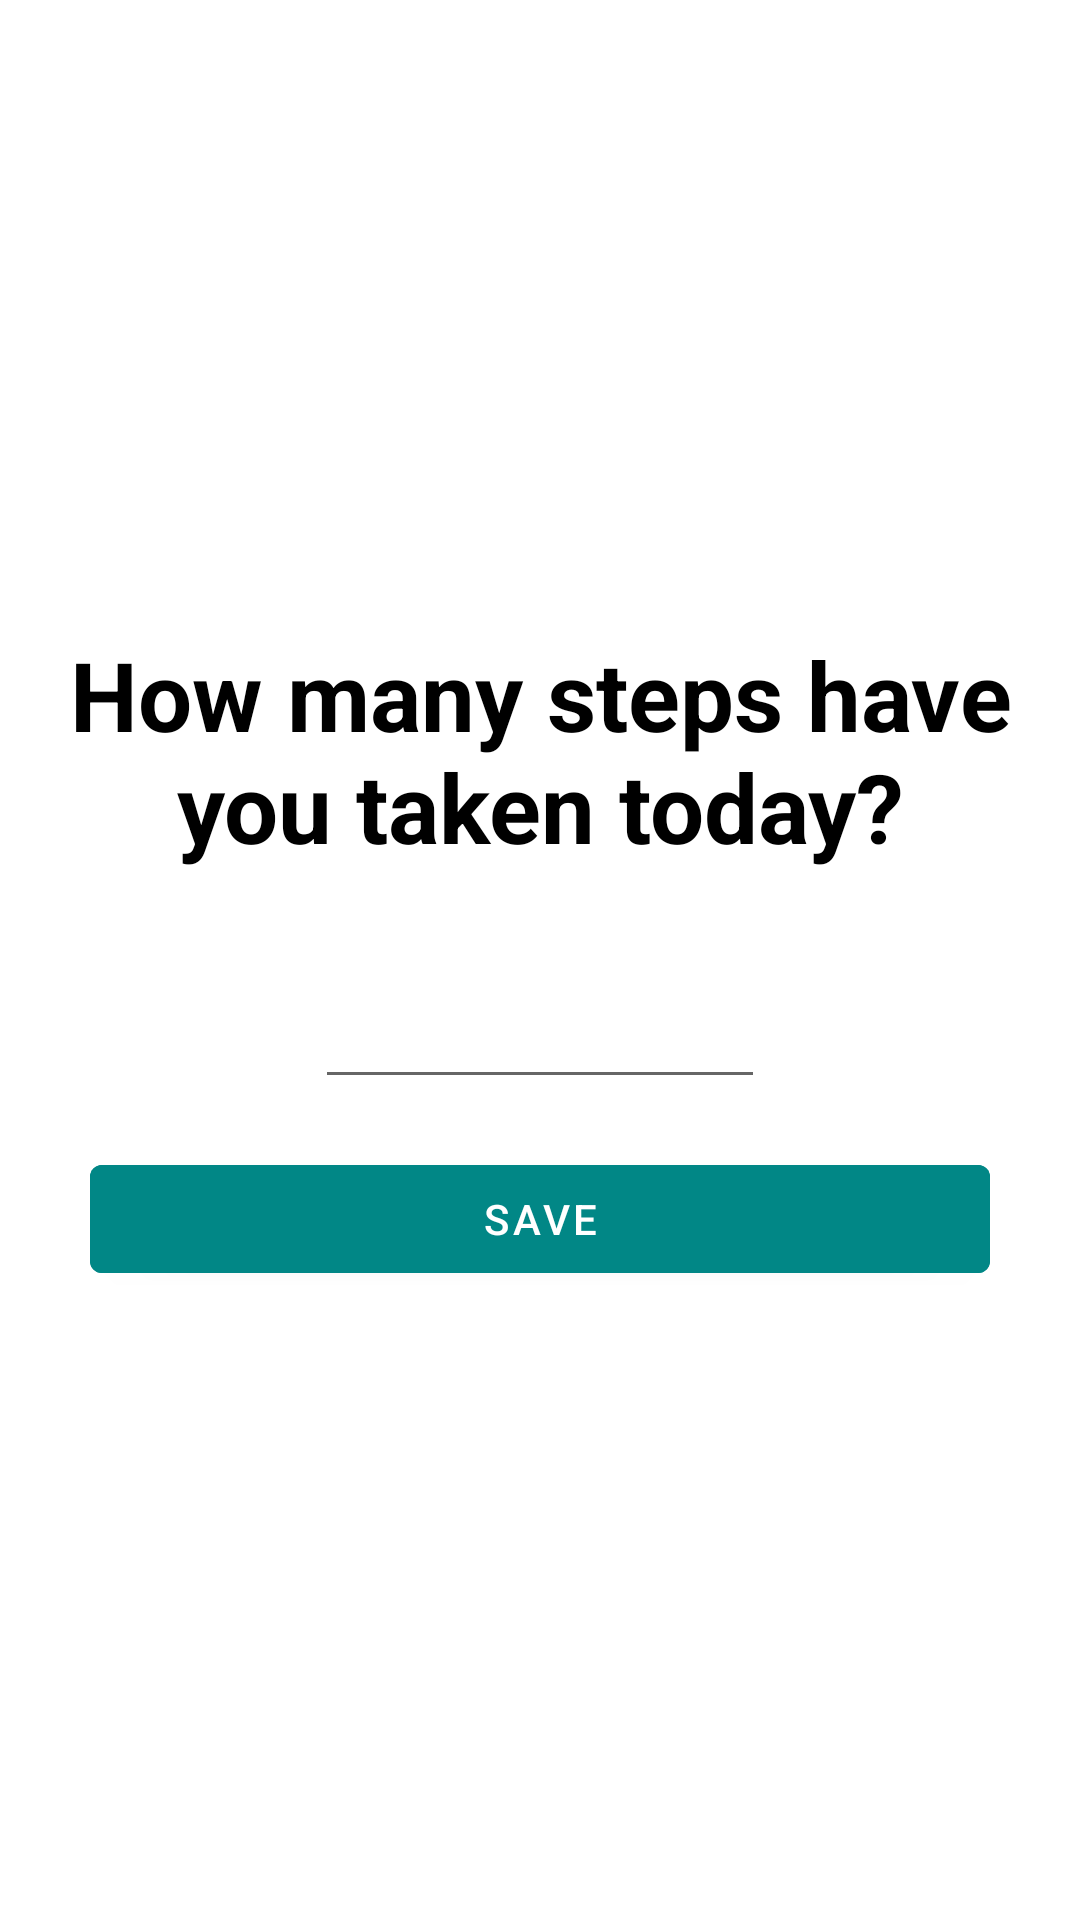

Write the Android layout XML for this screen, with the resource values it uses.
<!-- AndroidManifest.xml: application theme Theme.Stride -->
<!-- res/layout/activity_record_step.xml -->
<?xml version="1.0" encoding="utf-8"?>
<androidx.constraintlayout.widget.ConstraintLayout xmlns:android="http://schemas.android.com/apk/res/android"
    xmlns:app="http://schemas.android.com/apk/res-auto"
    xmlns:tools="http://schemas.android.com/tools"
    android:layout_width="match_parent"
    android:layout_height="match_parent"
    tools:context=".ui.record_step.RecordStepsActivity">

    <LinearLayout
        android:layout_width="wrap_content"
        android:layout_height="wrap_content"
        android:orientation="vertical"
        app:layout_constraintTop_toTopOf="parent"
        app:layout_constraintBottom_toBottomOf="parent"
        app:layout_constraintStart_toStartOf="parent"
        app:layout_constraintEnd_toEndOf="parent"
        android:gravity="center">

        <TextView
            android:layout_width="wrap_content"
            android:layout_height="wrap_content"
            android:text="@string/how_many_steps_have_you_taken_today"
            android:textSize="32sp"
            android:textStyle="bold"
            android:textColor="@color/text_black"
            android:gravity="center"/>

        <EditText
            android:id="@+id/step_count_edittext"
            android:layout_width="150dp"
            android:layout_height="wrap_content"
            android:layout_marginTop="16dp"
            android:textSize="32sp"
            android:inputType="number"
            android:gravity="center"/>

        <com.google.android.material.button.MaterialButton
            android:id="@+id/save_button"
            android:layout_width="300dp"
            android:layout_height="wrap_content"
            android:layout_marginTop="16dp"
            android:layout_marginStart="16sp"
            android:layout_marginEnd="16sp"
            android:text="@string/save"
            android:textColor="@color/white"
            android:backgroundTint="@color/teal_700"/>

    </LinearLayout>

    <FrameLayout
        android:id="@+id/progress_layout"
        android:layout_width="match_parent"
        android:layout_height="match_parent"
        android:background="#50000000"
        android:visibility="gone">
        <ProgressBar
            android:layout_width="wrap_content"
            android:layout_height="wrap_content"
            android:layout_gravity="center"
            android:indeterminate="true"/>
    </FrameLayout>

</androidx.constraintlayout.widget.ConstraintLayout>
<!-- resources referenced by this layout -->
<resources>
  <color name="teal_700">#FF018786</color>
  <color name="text_black">#000000</color>
  <color name="white">#FFFFFFFF</color>
  <string name="how_many_steps_have_you_taken_today">How many steps have you taken today?</string>
  <string name="save">Save</string>
  <style name="Theme.Stride" parent="Theme.MaterialComponents.DayNight">
          
          <item name="colorPrimary">@color/purple_500</item>
          <item name="colorPrimaryVariant">@color/purple_700</item>
          <item name="colorOnPrimary">@color/white</item>
          
          <item name="colorSecondary">@color/teal_200</item>
          <item name="colorSecondaryVariant">@color/teal_700</item>
          <item name="colorOnSecondary">@color/black</item>
          
          <item name="android:statusBarColor" tools:targetApi="l">?attr/colorPrimaryVariant</item>
          <item name="android:forceDarkAllowed" tools:targetApi="q">true</item>
          
      </style>
  <color name="purple_500">#FF6200EE</color>
  <color name="purple_700">#FF3700B3</color>
  <color name="teal_200">#FF03DAC5</color>
  <color name="black">#FF000000</color>
</resources>
